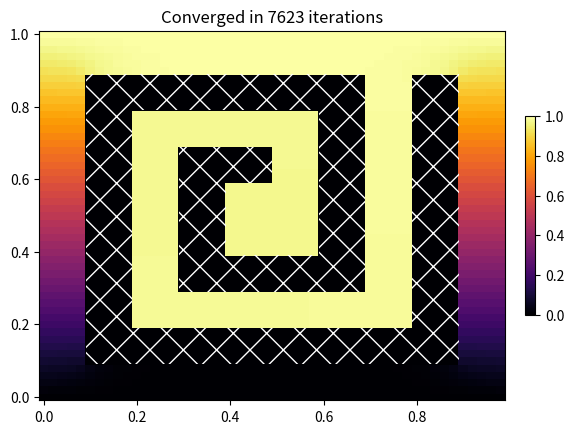

Recreate this plot in Python.
import numpy as np
import matplotlib.pyplot as plt


grid_size = 50
tol = 1e-5
max_iters = 50000

class Grid:
    def __init__(self, N=grid_size):
        self.N = N
        self.resize(N, force=True)

        return

    def resize(self, N, force=False):
        if (self.N == N and not force):
            return

        self.N = N

        X, Y = np.ogrid[:N, :N + 1]
        is_even = (X + Y) % 2 == 0

        self.red_mask = is_even.copy()
        self.black_mask = ~is_even

        self.red_mask[:, 0] = self.red_mask[:, N] = False
        self.black_mask[:, 0] = self.black_mask[:, N] = False

        self.sinks = []
        self.insulators = []

        return
    
    def removeObstacles(self):
        self.resize(self.N, force=True)
    
    def addRectObstacle(self, xy_start, xy_end, obstacleType):
        xs, ys = xy_start
        xe, ye = xy_end

        xs = int(self.N * xs)
        xe = int(self.N * xe)
        ys = int(self.N * ys)
        ye = int(self.N * ye)

        if (obstacleType == 'sink'):
            self.sinks.append((xs, xe, ys, ye))

        elif (obstacleType == 'insulator'):
            self.insulators.append((xs, xe, ys, ye))

        else:
            return False
        
        self.red_mask[xs:xe, ys:ye] = False
        self.black_mask[xs:xe, ys:ye] = False

        return True
    
    def getNeighbours(self, c):
        left    = np.roll(c, 1, axis=0)
        right   = np.roll(c, -1, axis=0)
        up      = np.roll(c, 1, axis=1)
        down    = np.roll(c, -1, axis=1)

        for insulator in self.insulators:
            xs, xe, ys, ye = insulator

            left[xe, ys:ye]     = c[xe, ys:ye]
            right[xs-1, ys:ye]  = c[xs-1, ys:ye]
            up[xs:xe, ye]       = c[xs:xe, ye]
            down[xs:xe, ys-1]   = c[xs:xe, ys-1]

        return left, right, up, down
    
    def getObstaclePlotRects(self):
        dx = 1 / self.N

        x = np.arange(self.N) * dx
        y = np.arange(self.N + 1) * dx

        rects = []
        for insulator in self.insulators:
            xs, xe, ys, ye = insulator
            rects.append(
                plt.Rectangle(
                    (x[xs] - .5 * dx, y[ys] - .5 * dx), 
                    x[xe] - x[xs], 
                    y[ye] - y[ys], 
                    fill=False, 
                    color='white', 
                    hatch='x',
                    ls = ''
                    )
                ) 

        for sink in self.sinks:
            xs, xe, ys, ye = sink
            rects.append(
                plt.Rectangle(
                    (x[xs] - .5 * dx, y[ys] - .5 * dx), 
                    x[xe] - x[xs], 
                    y[ye] - y[ys], 
                    fill=False, 
                    color='red', 
                    hatch='x',
                    ls = ''
                )
            ) 

        return rects
    
    def initC(self):
        c = np.zeros((self.N, self.N + 1))
        c[:, self.N] = 1

        return c

def solve_diffusion(gridObject: Grid, N, omega):
    gridObject.resize(N)
    c = gridObject.initC()
    
    for step in range(1, max_iters + 1):
        c_old = c.copy()
        
        for mask in [gridObject.red_mask, gridObject.black_mask]:
            left, right, up, down = gridObject.getNeighbours(c)
            neighbourSum = left + right + up + down

            c[mask] *= (1 - omega)
            c[mask] += .25 * omega * neighbourSum[mask]
        
        # check for convergence
        max_error = np.max(np.abs(c - c_old))
        if max_error < tol:
            return c, step
            
    return c, max_iters


def question_j(gridMin=10, gridMax=200, gridSteps=20):
    gridObject = Grid(gridMin)

    gridSizes = np.linspace(gridMin, gridMax, gridSteps, dtype=np.int32)
    omegas = np.arange(1.7, 2, 0.005)

    #omega search resolution
    omegaStep = .0005

    bestOmegas = np.empty(gridSteps)
    
    # estimate best omega for gridMin
    iterations = []
    for w in omegas:
        _, iters = solve_diffusion(gridObject, gridMin, w)
        iterations.append(iters)
    
    prevBestOmega = omegas[np.argmin(iterations)]

    for i, gridSize in enumerate(gridSizes):
        # start from optimal value of previous grid size
        w = prevBestOmega
        _, iterations = solve_diffusion(gridObject, gridSizes[i], w)

        # decide left or right
        _, iterations_left = solve_diffusion(gridObject, gridSize, w-omegaStep)
        _, iterations_right = solve_diffusion(gridObject, gridSize, w+omegaStep)

        if (iterations_right > iterations and iterations_left > iterations):
            # starting value was optimal
            bestOmegas[i] = w

        elif (iterations_left < iterations_right):
            iterations_prev = iterations
            iterations = iterations_left
            # lower omega until minimum is found
            w -= omegaStep
            while (iterations <= iterations_prev):
                iterations_prev = iterations
                w -= omegaStep
                _, iterations = solve_diffusion(gridObject, gridSize, w)

            bestOmegas[i] = w + omegaStep

        else:
            iterations_prev = iterations
            iterations = iterations_right
            # raise omega until minimum is found
            w += omegaStep
            while (iterations <= iterations_prev):
                iterations_prev = iterations
                w += omegaStep
                _, iterations = solve_diffusion(gridObject, gridSize, w)

            bestOmegas[i] = w - omegaStep

        print("Grid size %d, best omega: %f" % (gridSize, bestOmegas[i]))
        prevBestOmega = bestOmegas[i]


    fig, (ax1, ax2) = plt.subplots(1 , 2)
    ax2.plot(gridSizes, bestOmegas)
    ax2.set_xlabel("Grid size (N)")
    ax2.set_ylabel("Optimal $\\omega$")
    ax2.grid(True, which="both", ls="--", alpha=0.5)
    
    # example case with base grid size
    iterations = []
        
    for w in omegas:
        _, iters = solve_diffusion(gridObject, grid_size, omega=w)
        iterations.append(iters)
        print(f"Omega: {w:.2f} | Iterations: {iters}")
        
    optimal_idx = np.argmin(iterations)
    best_omega= omegas[optimal_idx]

    ax1.plot(omegas, iterations, 'ko-', linewidth=2, markersize=3)
    ax1.axvline(best_omega, color='r', linestyle='--', label=f'Optimal: {best_omega:.2f}')
    
    ax1.set_yscale('log')
    ax1.set_title('N = ' + str(grid_size))
    ax1.set_xlabel('Relaxation Factor ($\\omega$)')
    ax1.set_ylabel('No. of iterations until convergence')
    ax1.grid(True, which="both", ls="--", alpha=0.5)
    ax1.legend()

    plt.tight_layout()
    plt.show()
    
    print(f"best omega value: Omega={best_omega:.2f}")

    return best_omega

def question_k(optimal_omega):
    gridObject = Grid()

    conditions = ['none', 'sink', 'insulator']
    labels = ['Baseline (No Obstacle)', 'Task K (Sink)', 'Task L (Insulator)']

    fig, axes = plt.subplots(1, 3, figsize=(16, 5))

    dx = 1 / grid_size
    
    x = np.arange(grid_size) * dx
    y = np.arange(grid_size + 1) * dx
    
    for i, cond in enumerate(conditions):
        gridObject.removeObstacles()
        gridObject.addRectObstacle((.2, .4), (.8, .6), cond)

        c, iters = solve_diffusion(gridObject, grid_size, optimal_omega)

        ax = axes[i]
        im = ax.pcolor(x, y, c.T, cmap="inferno", vmin=0, vmax=1)
        ax.set_title(f"{labels[i]}\nConverged in {iters} iters")
        ax.set_aspect("equal")

        rects = gridObject.getObstaclePlotRects()
        for rect in rects:
            ax.add_patch(rect)

    plt.colorbar(im, ax=axes.ravel().tolist(), fraction=0.02, pad=0.04)

    # plt.tight_layout()
    plt.show()

    return

def insulatorMazeTest(N=grid_size):
    gridObject = Grid()

    gridObject.addRectObstacle((.8, .1), (.9, .9), obstacleType='insulator')
    gridObject.addRectObstacle((.1, .1), (.8, .2), obstacleType='insulator')
    gridObject.addRectObstacle((.1, .2), (.2, .9), obstacleType='insulator')
    gridObject.addRectObstacle((.2, .8), (.7, .9), obstacleType='insulator')
    gridObject.addRectObstacle((.6, .3), (.7, .8), obstacleType='insulator')
    gridObject.addRectObstacle((.3, .3), (.6, .4), obstacleType='insulator')
    gridObject.addRectObstacle((.3, .4), (.4, .7), obstacleType='insulator')
    gridObject.addRectObstacle((.4, .6), (.5, .7), obstacleType='insulator')

    # adding a sink in the centre of the maze makes it converge faster
    # gridObject.addRectObstacle((.48, .48), (.52, .52), obstacleType='sink')

    c, iters = solve_diffusion(gridObject, N, 1.91)

    dx = 1 / N
    
    x = np.arange(N) * dx
    y = np.arange(N + 1) * dx

    fig, ax = plt.subplots()
    im = ax.pcolor(x, y, c.T, cmap="inferno", vmin=0, vmax=1)
    rects = gridObject.getObstaclePlotRects()

    for rect in rects:
        ax.add_patch(rect)
    ax.set_title(f"Converged in {iters} iterations")

    plt.colorbar(im, fraction=0.02, pad=0.04)
    plt.show()
    
if __name__ == "__main__":
    # best_omega = question_j()
    # question_k(1.91)

    insulatorMazeTest()
